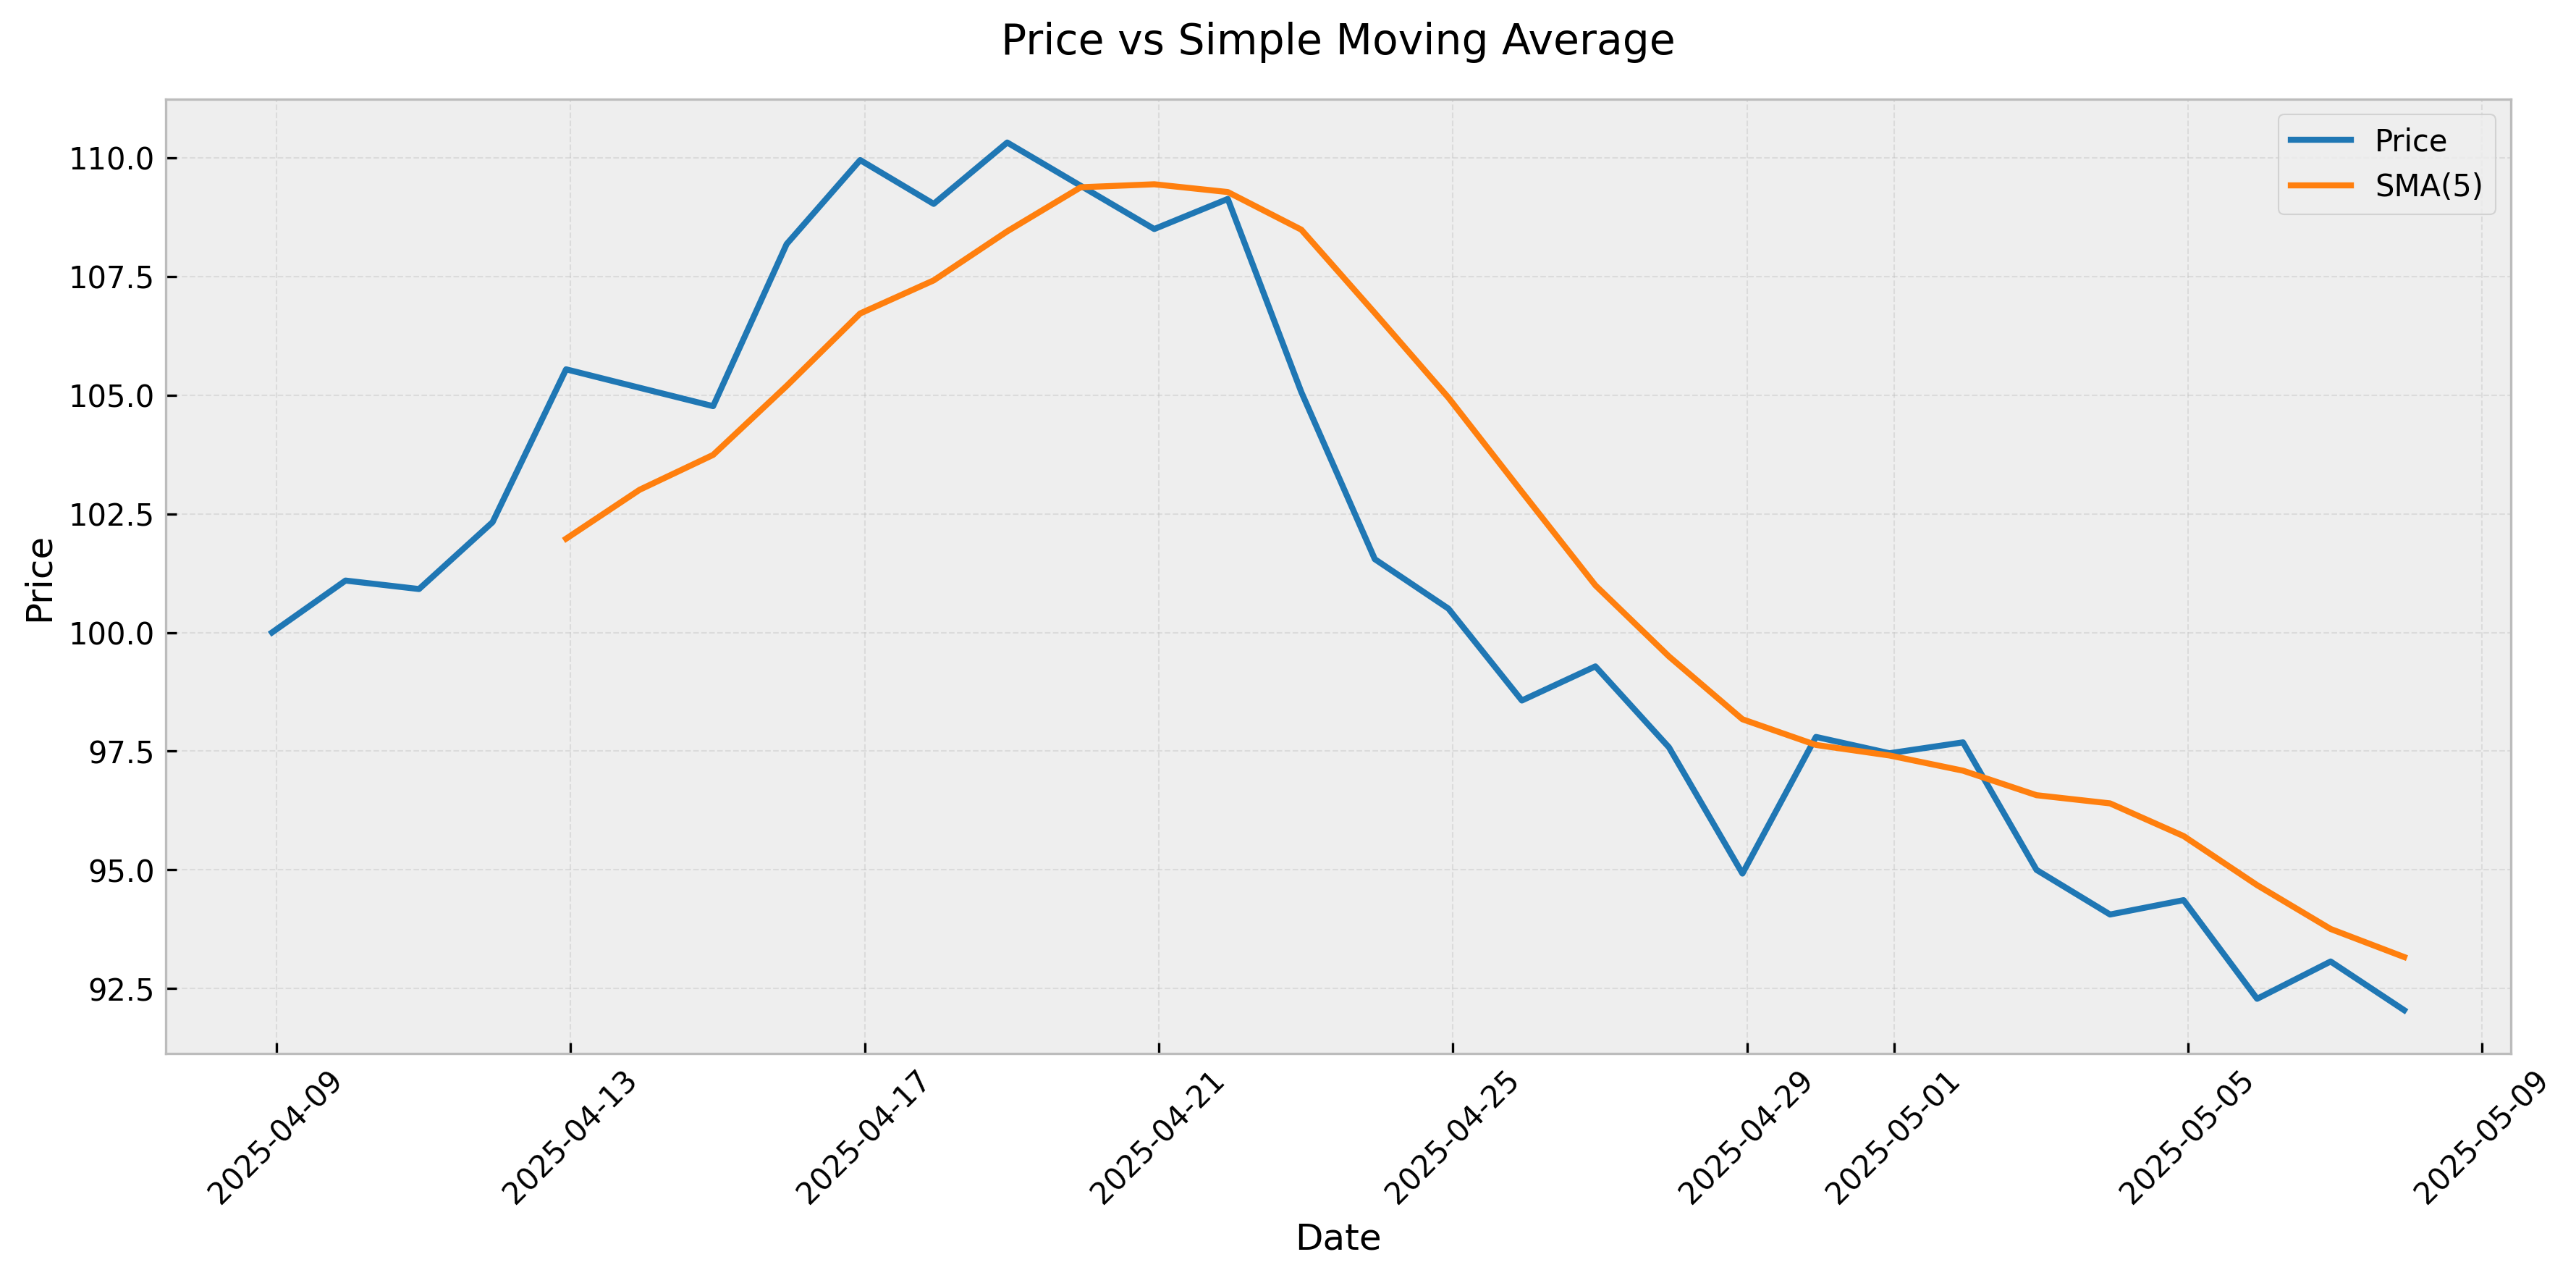

Here is the Python script that generated this plot:
import numpy as np
import matplotlib.pyplot as plt
from datetime import datetime, timedelta

def calculate_sma(prices, window):
    """Calculate Simple Moving Average"""
    if window > len(prices) or window <= 0:
        raise ValueError("Invalid window size")
    return np.mean(prices[-window:])

def generate_sample_data(days=30, volatility=0.02, trend=0.001):
    """Generate sample price data with some trend and noise"""
    np.random.seed(42)  # For reproducibility
    base_price = 100
    prices = [base_price]
    
    for _ in range(days-1):
        # Add trend and random noise
        new_price = prices[-1] * (1 + trend + np.random.normal(0, volatility))
        prices.append(new_price)
    
    return np.array(prices)

def plot_sma_chart(prices, window=5):
    """Create a professional chart showing prices and SMA"""
    # Calculate SMA
    sma_values = []
    for i in range(window, len(prices) + 1):
        sma = calculate_sma(prices[:i], window)
        sma_values.append(sma)
    
    # Generate dates for x-axis
    dates = [datetime.now() - timedelta(days=x) for x in range(len(prices))]
    dates.reverse()
    
    # Create the plot
    plt.figure(figsize=(12, 6))
    plt.style.use('bmh')  # Using a built-in style instead of seaborn
    
    # Plot price line
    plt.plot(dates, prices, label='Price', color='#1f77b4', linewidth=2)
    
    # Plot SMA line
    sma_dates = dates[window-1:]
    plt.plot(sma_dates, sma_values, label=f'SMA({window})', color='#ff7f0e', linewidth=2)
    
    # Customize the chart
    plt.title('Price vs Simple Moving Average', fontsize=14, pad=15)
    plt.xlabel('Date', fontsize=12)
    plt.ylabel('Price', fontsize=12)
    plt.grid(True, alpha=0.3)
    plt.legend(fontsize=10)
    
    # Rotate x-axis labels for better readability
    plt.xticks(rotation=45)
    
    # Adjust layout to prevent label cutoff
    plt.tight_layout()
    
    # Save the chart
    plt.savefig('sma_chart.png', dpi=300, bbox_inches='tight')
    plt.close()

if __name__ == "__main__":
    # Generate sample data
    prices = generate_sample_data(days=30)
    
    # Create and save the chart
    plot_sma_chart(prices, window=5)
    print("Chart has been generated and saved as 'sma_chart.png'") 